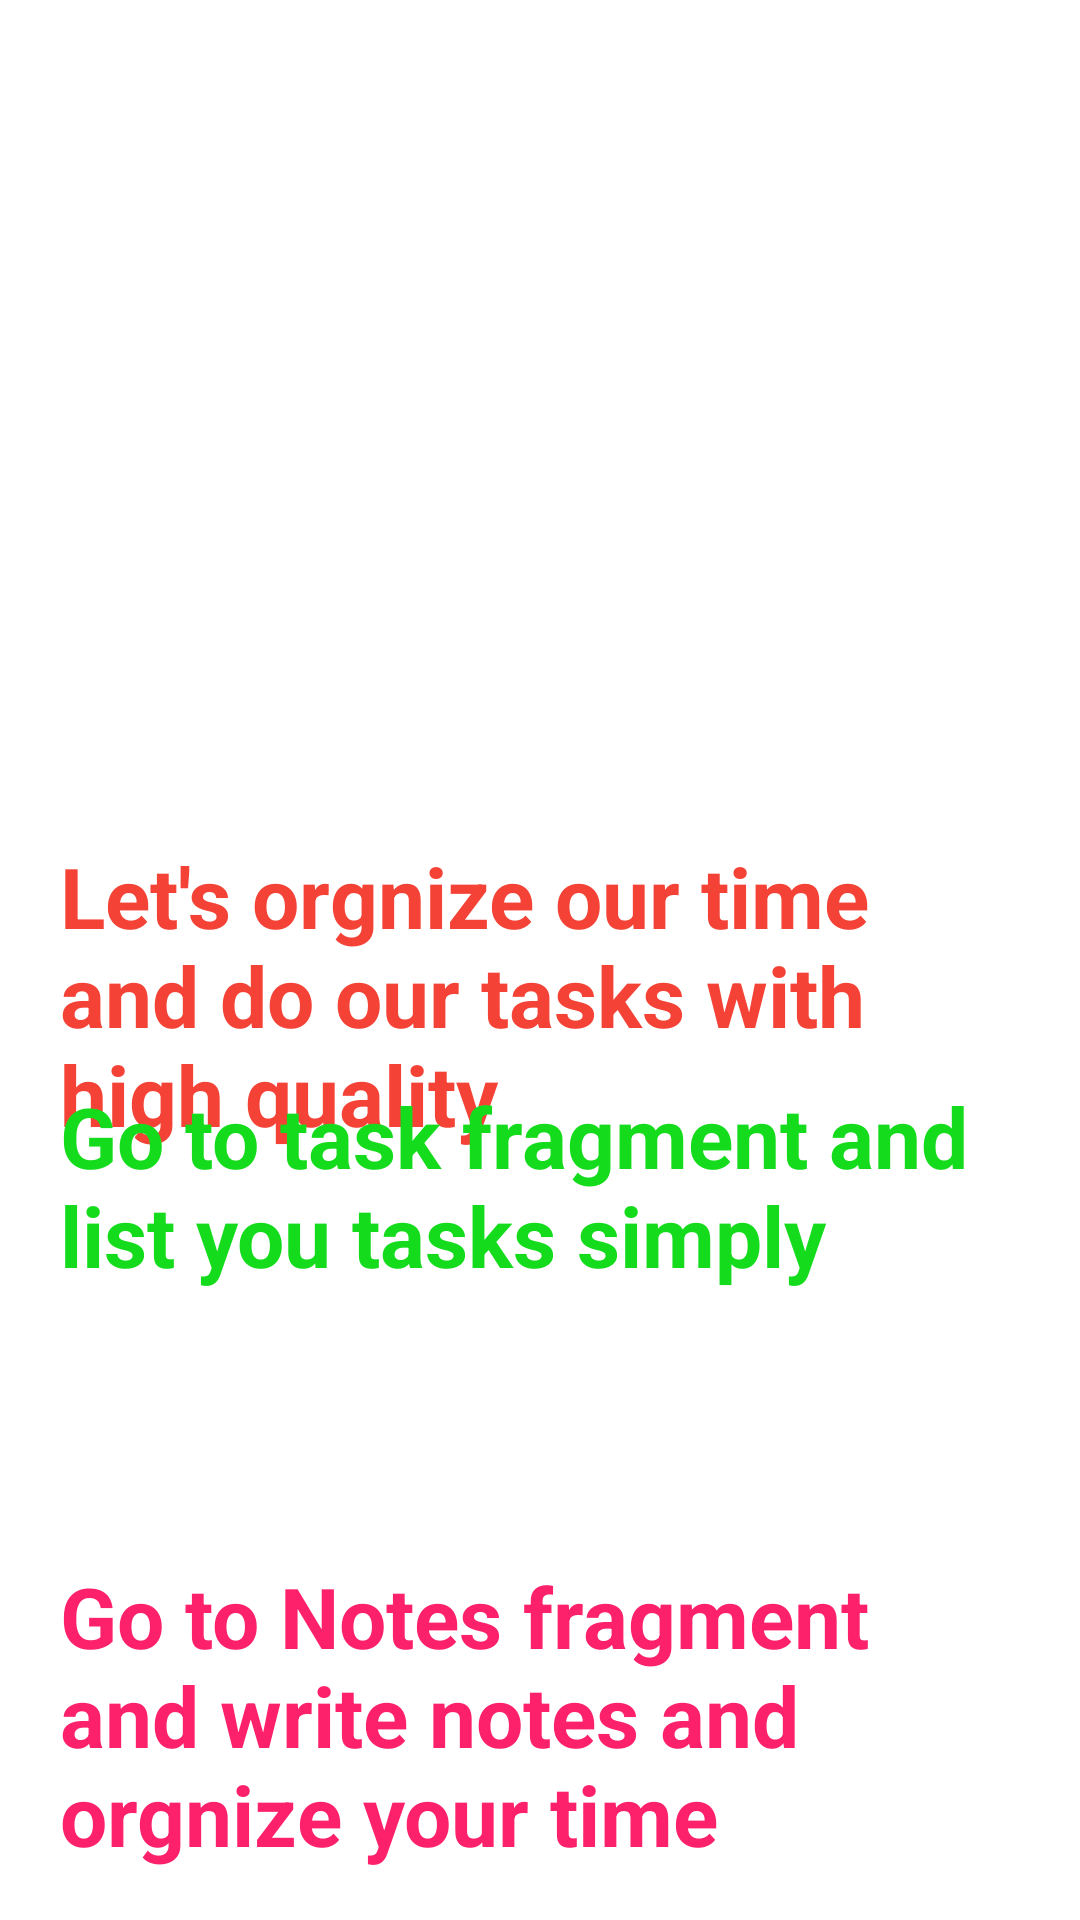

This screen was rendered from an Android layout file. Write that file and the resources it references.
<!-- AndroidManifest.xml: application theme Theme.MyApplicationTimeManagement -->
<!-- res/layout/fragment_home.xml -->
<?xml version="1.0" encoding="utf-8"?>
<FrameLayout xmlns:android="http://schemas.android.com/apk/res/android"
    xmlns:tools="http://schemas.android.com/tools"
    android:layout_width="match_parent"
    android:layout_height="match_parent"
    tools:context=".HomeFragment">

    

    <TextView
        android:layout_width="wrap_content"
        android:layout_height="wrap_content"
        android:layout_gravity="center|top"
        android:layout_marginLeft="20dp"
        android:layout_marginTop="280dp"
        android:layout_marginRight="20dp"
        android:text="Let's orgnize our time and do our tasks with high quality
"
        android:textColor="#F44336"
        android:textSize="28sp"
        android:textStyle="bold" />

    <ImageView
        android:id="@+id/imageView"
        android:layout_width="392dp"
        android:layout_height="208dp"
        android:layout_marginTop="20dp"
        android:layout_marginRight="250dp"
        android:src="@drawable/logo" />

    <TextView
        android:layout_width="wrap_content"
        android:layout_height="wrap_content"
        android:layout_gravity="center|top"
        android:layout_marginLeft="20dp"
        android:layout_marginTop="360dp"
        android:layout_marginRight="20dp"
        android:text="Go to task fragment and list you tasks simply"
        android:textColor="#14DC1C"
        android:textSize="28sp"
        android:textStyle="bold" />

    <TextView
        android:layout_width="wrap_content"
        android:layout_height="wrap_content"
        android:layout_gravity="center|top"
        android:layout_marginLeft="20dp"
        android:layout_marginTop="520dp"
        android:layout_marginRight="20dp"
        android:text="Go to Notes fragment and write notes and orgnize your time"
        android:textSize="28sp"
        android:textStyle="bold"
        android:textColor="#FD206B"/>
</FrameLayout>
<!-- resources referenced by this layout -->
<resources>
  <style name="Theme.MyApplicationTimeManagement" parent="Theme.MaterialComponents.DayNight.DarkActionBar">
          
          <item name="colorPrimary">@color/purple_500</item>
          <item name="colorPrimaryVariant">@color/purple_700</item>
          <item name="colorOnPrimary">@color/white</item>
          
          <item name="colorSecondary">@color/teal_200</item>
          <item name="colorSecondaryVariant">@color/teal_700</item>
          <item name="colorOnSecondary">@color/black</item>
          
          <item name="android:statusBarColor">?attr/colorPrimaryVariant</item>
          
      </style>
  <!-- not gathered from this repository: default colours our renderer supplied (Android Studio template values) -->
  <color name="purple_500">#FF6200EE</color>
  <color name="purple_700">#FF3700B3</color>
  <color name="teal_200">#FF03DAC5</color>
  <color name="teal_700">#FF018786</color>
  <color name="black">#FF000000</color>
  <color name="white">#FFFFFFFF</color>
</resources>
